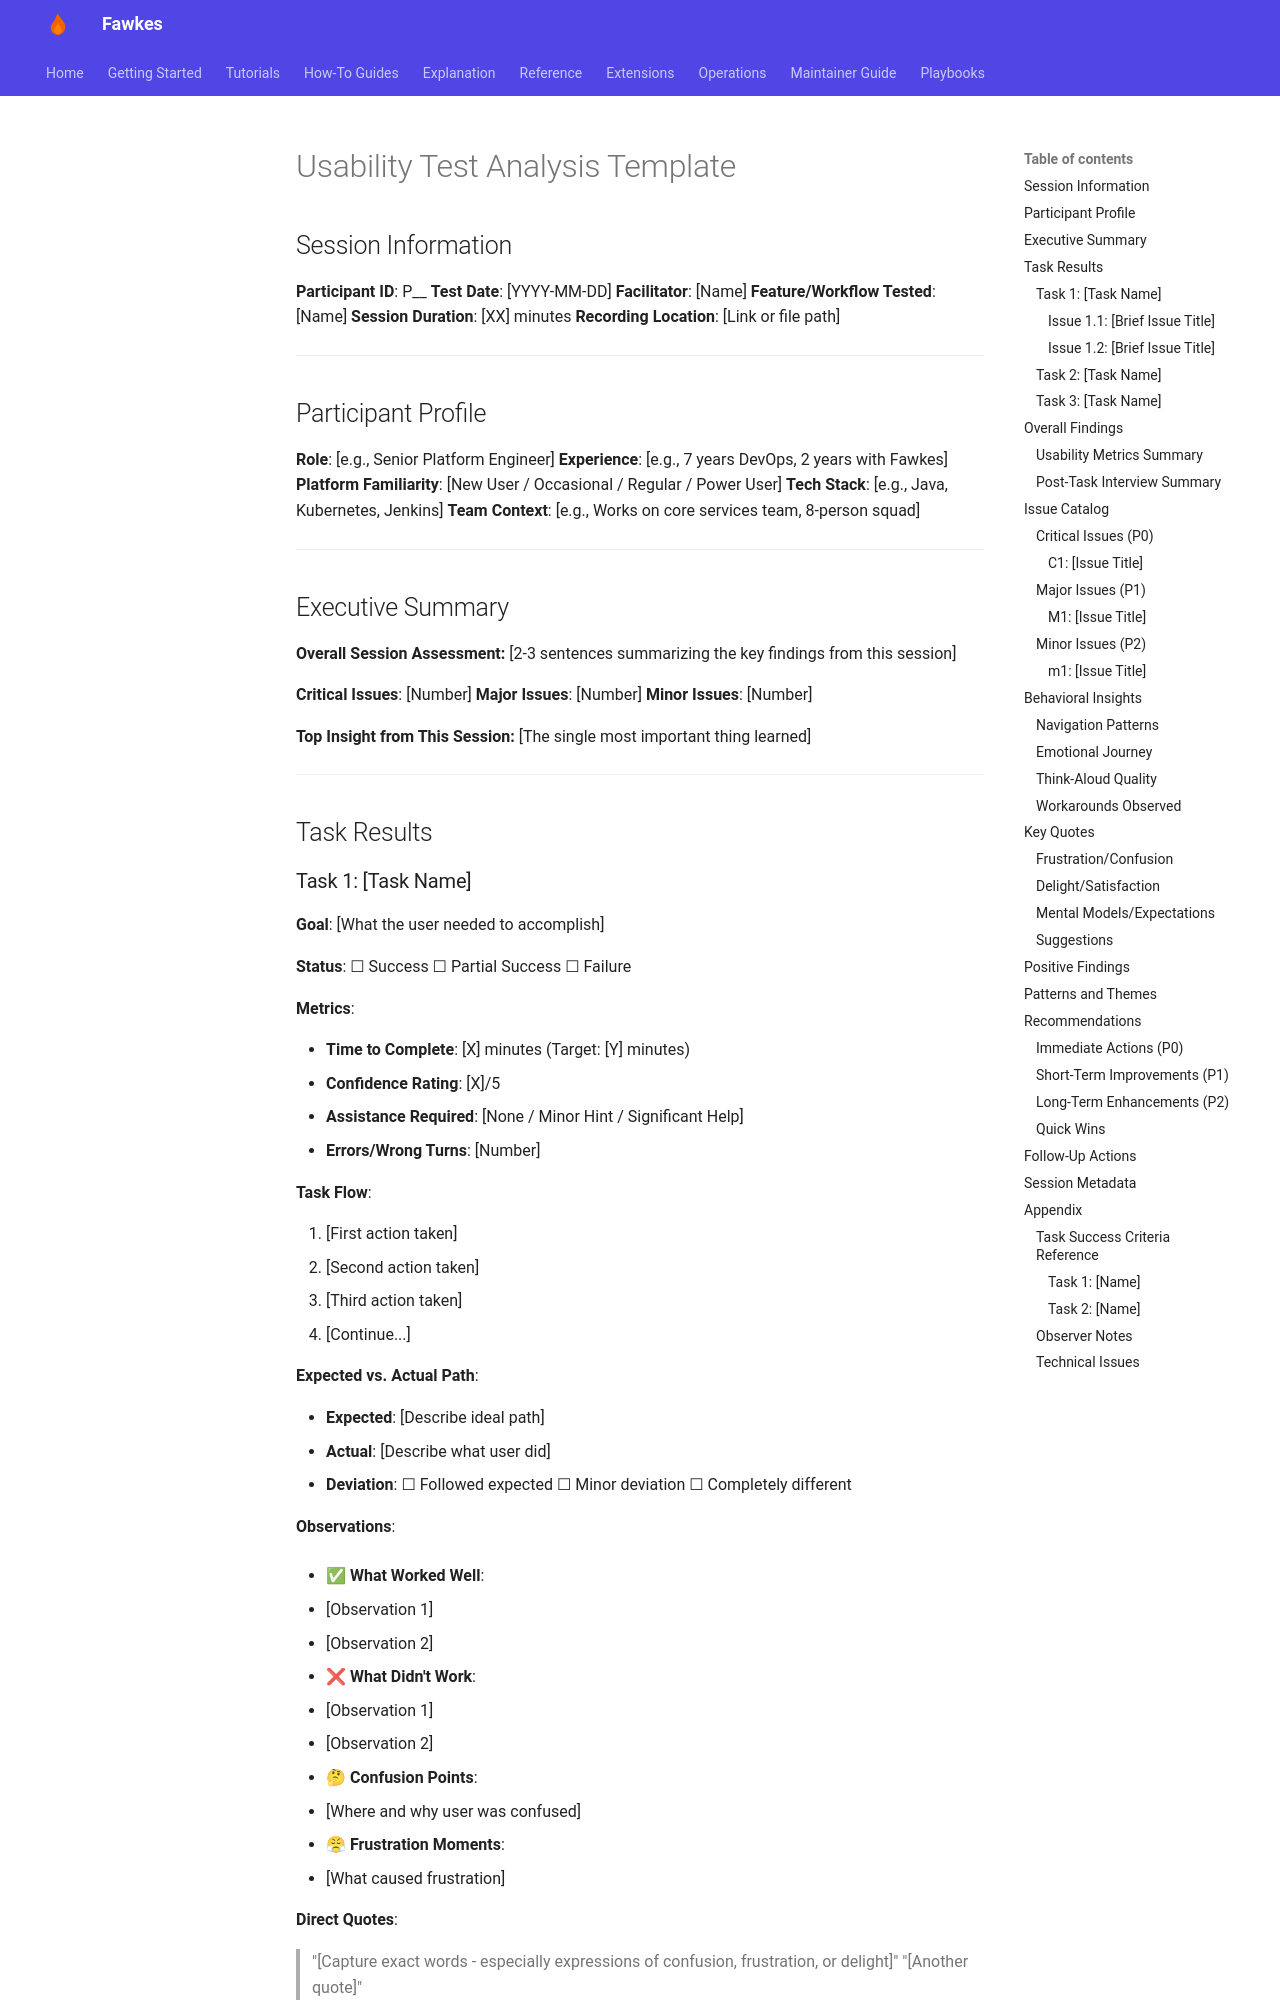

repository: paruff/fawkes · page: research/templates/usability-analysis-template/index.html · generator: mkdocs

# Usability Test Analysis Template

## Session Information

**Participant ID**: P\_\_
**Test Date**: [YYYY-MM-DD]
**Facilitator**: [Name]
**Feature/Workflow Tested**: [Name]
**Session Duration**: [XX] minutes
**Recording Location**: [Link or file path]

---

## Participant Profile

**Role**: [e.g., Senior Platform Engineer]
**Experience**: [e.g., 7 years DevOps, 2 years with Fawkes]
**Platform Familiarity**: [New User / Occasional / Regular / Power User]
**Tech Stack**: [e.g., Java, Kubernetes, Jenkins]
**Team Context**: [e.g., Works on core services team, 8-person squad]

---

## Executive Summary

**Overall Session Assessment:**
[2-3 sentences summarizing the key findings from this session]

**Critical Issues**: [Number]
**Major Issues**: [Number]
**Minor Issues**: [Number]

**Top Insight from This Session:**
[The single most important thing learned]

---

## Task Results
